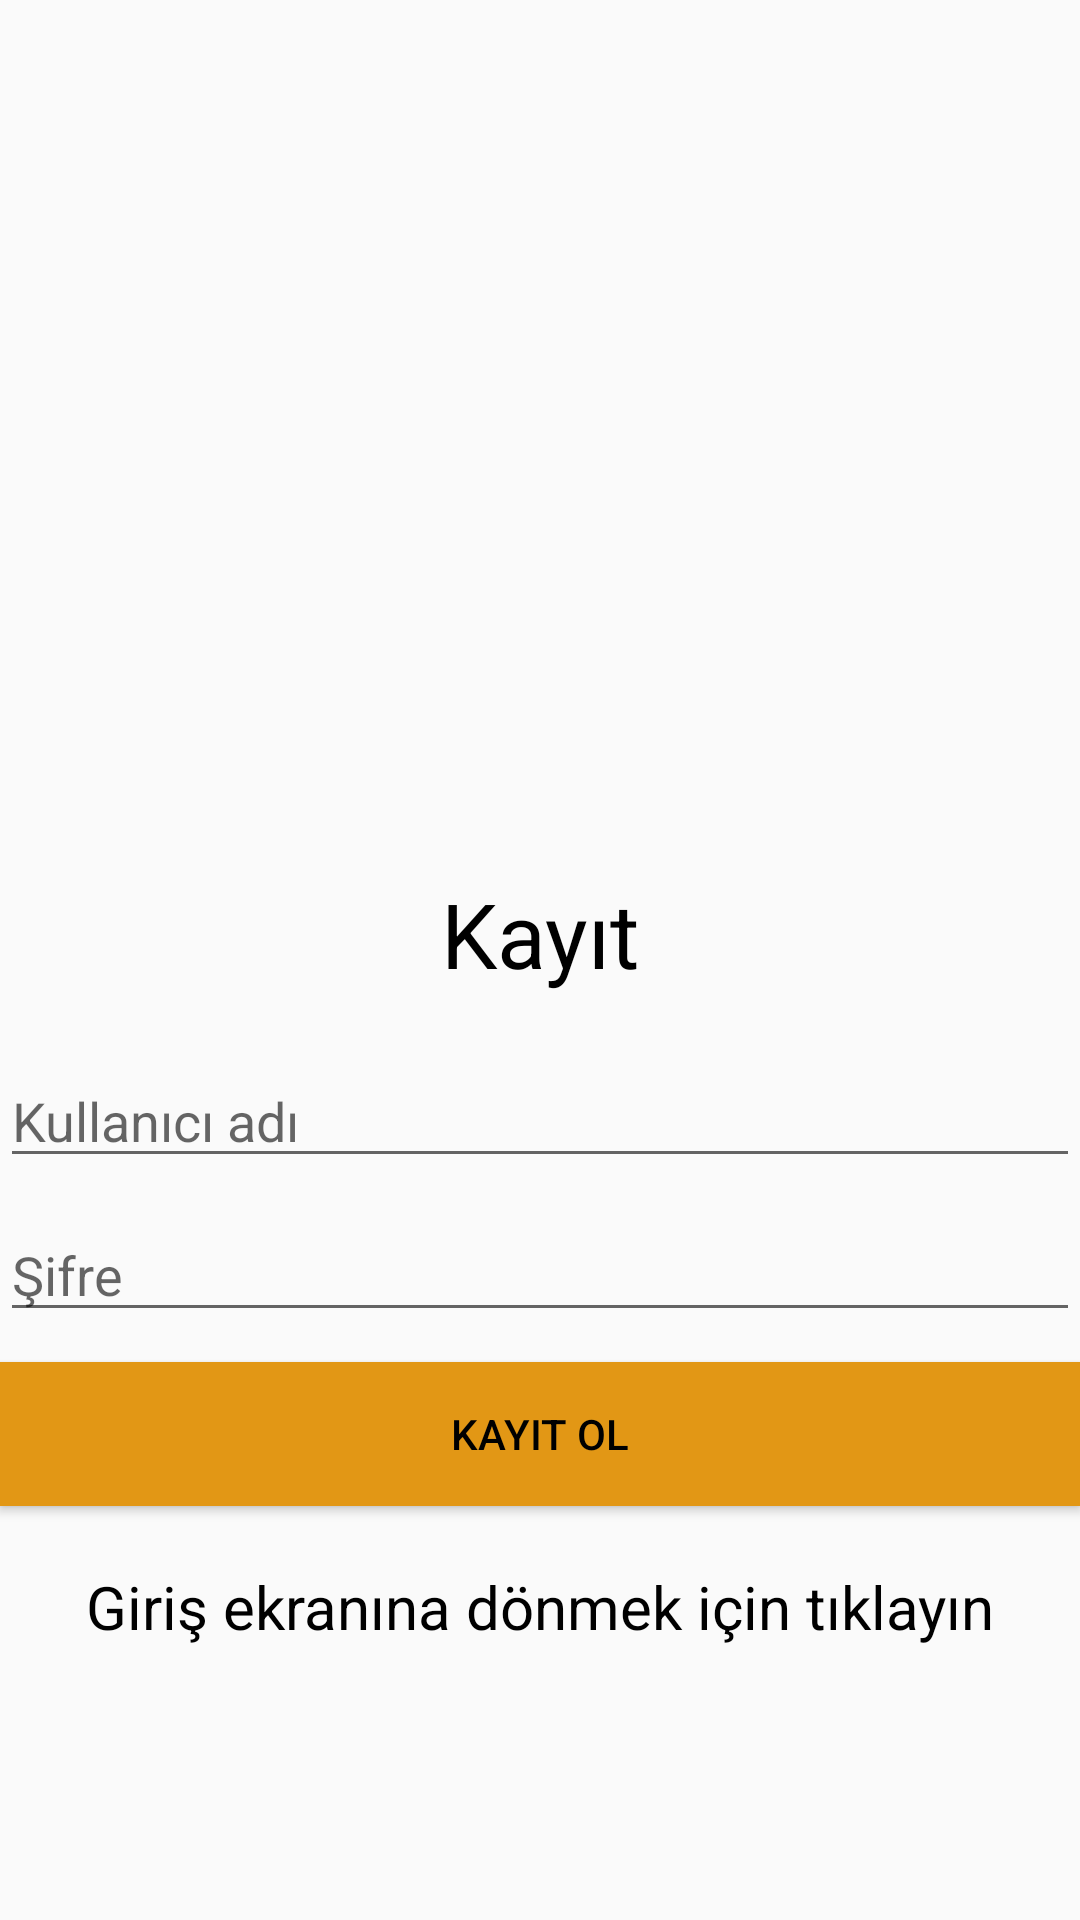

Reconstruct the res/layout file that produces this screen, plus the resources it refers to.
<!-- AndroidManifest.xml: application theme AppTheme -->
<!-- res/layout/activity_register.xml -->
<?xml version="1.0" encoding="utf-8"?>
<LinearLayout xmlns:android="http://schemas.android.com/apk/res/android"
    xmlns:tools="http://schemas.android.com/tools"
    android:layout_width="match_parent"
    android:layout_height="match_parent"
    tools:context="com.chatt.android.chatto.Register"
    android:orientation="vertical"
    android:gravity="center">

    <ImageView
        android:contentDescription="@null"
        android:layout_width="200dp"
        android:layout_height="200dp"
        android:src="@drawable/chat_to_icon03_fixed" />

    <TextView
        android:layout_width="match_parent"
        android:layout_height="wrap_content"
        android:text="@string/register_text"
        android:textSize="30sp"
        android:gravity="center"
        android:layout_marginBottom="20dp"/>

    <EditText
        android:layout_width="match_parent"
        android:layout_height="wrap_content"
        android:id="@+id/username"
        android:inputType="text"
        android:maxLines="1"
        android:hint="@string/username"
        android:layout_marginBottom="10dp"/>

    <EditText
        android:layout_width="match_parent"
        android:layout_height="wrap_content"
        android:id="@+id/password"
        android:inputType="textPassword"
        android:maxLines="1"
        android:hint="@string/password"
        android:layout_marginBottom="10dp"/>

    <Button
        android:layout_width="match_parent"
        android:layout_height="wrap_content"
        android:text="@string/register"
        android:background="#e29715"
        android:id="@+id/registerButton"
        android:layout_marginBottom="20dp"/>

    <TextView
        android:layout_width="match_parent"
        android:layout_height="wrap_content"
        android:text="@string/click_to_login"
        android:textSize="20sp"
        android:gravity="center"
        android:id="@+id/login"/>

</LinearLayout>
<!-- resources referenced by this layout -->
<resources>
  <string name="click_to_login">Giriş ekranına dönmek için tıklayın</string>
  <string name="password">Şifre</string>
  <string name="register">Kayıt Ol</string>
  <string name="register_text">Kayıt</string>
  <string name="username">Kullanıcı adı</string>
  <style name="AppTheme" parent="Theme.AppCompat.Light">
          
          <item name="colorPrimary">@color/colorPrimary</item>
          <item name="colorPrimaryDark">@color/colorPrimaryDark</item>
          <item name="colorAccent">@color/colorAccent</item>
          <item name="titleTextColor">#000000</item>
          <item name="subtitleTextColor">#000000</item>
          <item name="android:textColor">#000000</item>
      </style>
  <color name="colorPrimary">#e29715</color>
  <color name="colorPrimaryDark">#b97c12</color>
  <color name="colorAccent">#FF4081</color>
</resources>
